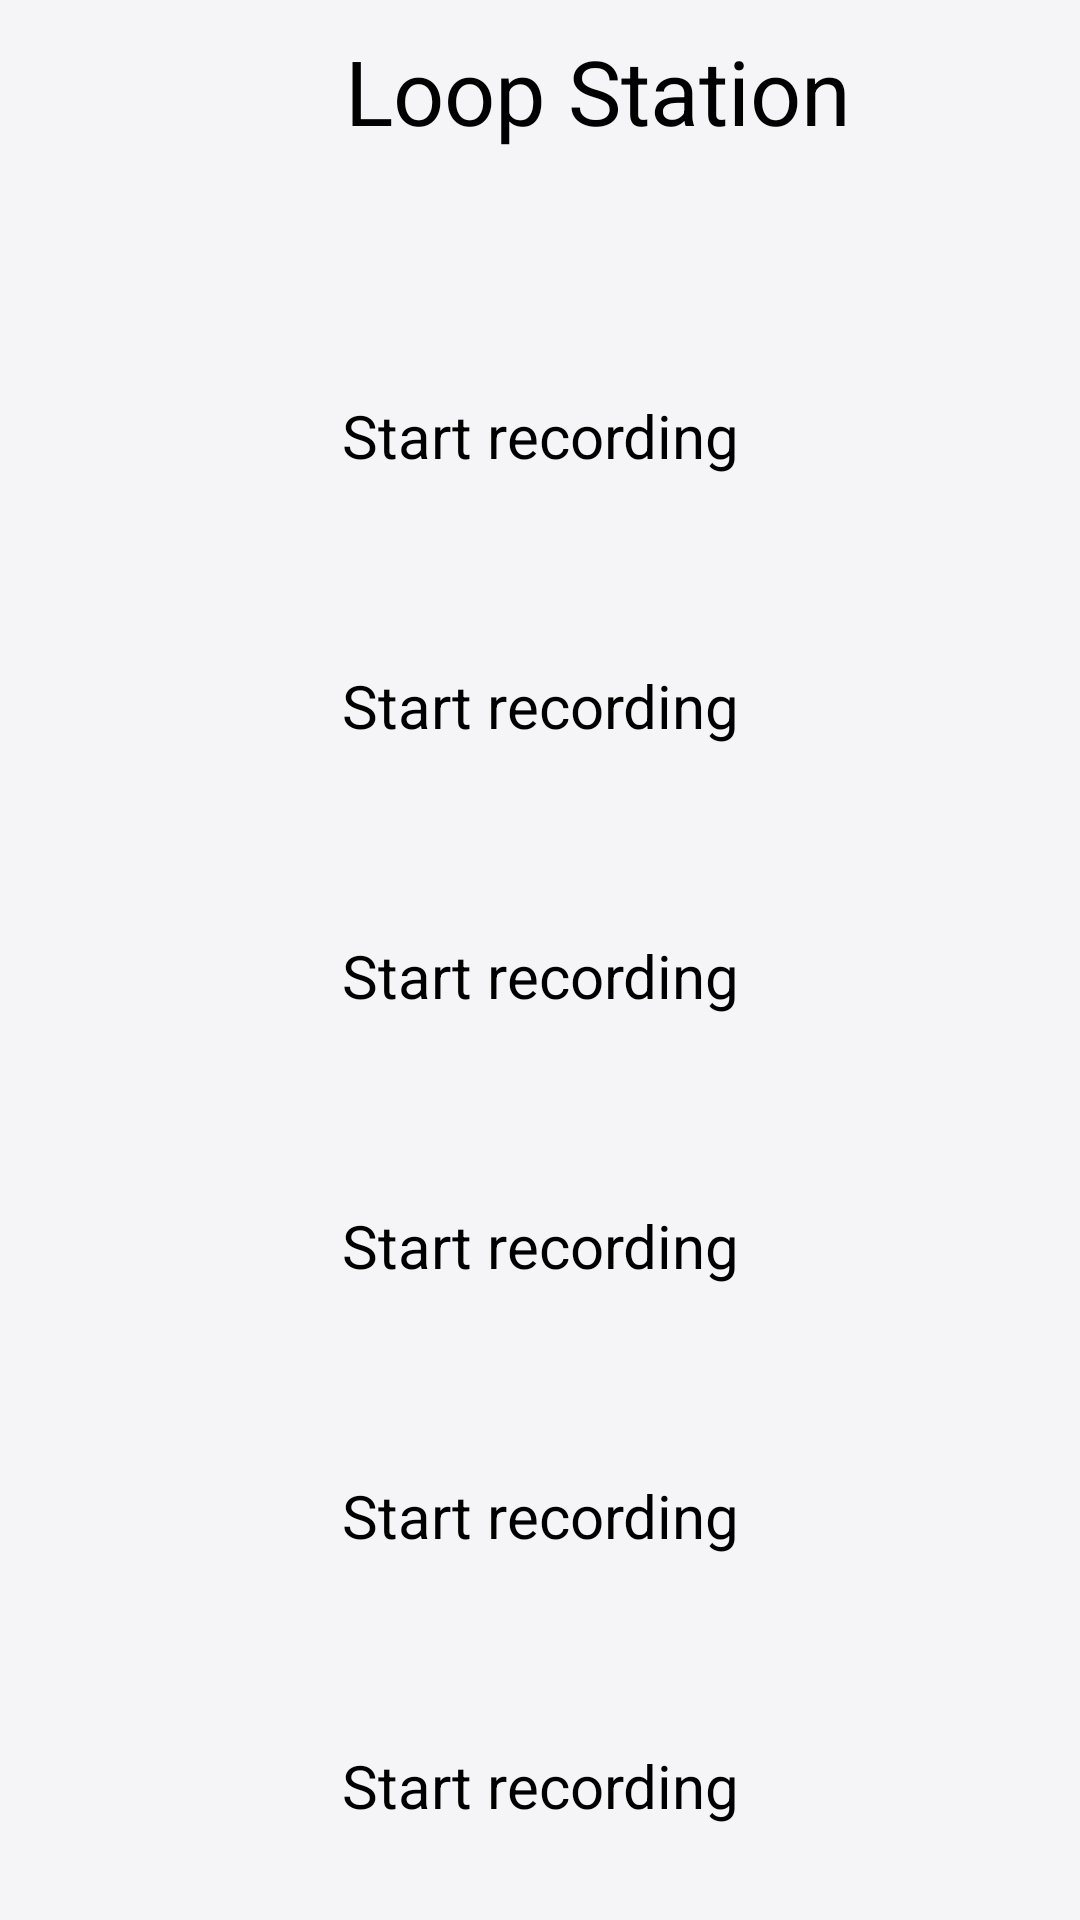

Write the Android layout XML for this screen, with the resource values it uses.
<!-- AndroidManifest.xml: application theme AppTheme -->
<!-- res/layout/activity_loop_station.xml -->
<?xml version="1.0" encoding="utf-8"?>
<LinearLayout xmlns:android="http://schemas.android.com/apk/res/android"
    android:layout_width="fill_parent"
    android:layout_height="fill_parent"
    android:orientation="vertical"
    android:background="#f5f4f6"
    android:padding="10dp" >

    <LinearLayout
        android:id="@+id/topPart"
        android:layout_width="wrap_content"
        android:layout_height="wrap_content"
        android:height="60dp"
        android:gravity="start|top"
        android:orientation="horizontal">

        <Button
            android:id="@+id/goBack"
            android:layout_width="40sp"
            android:layout_height="40sp"
            android:layout_marginLeft="5dp"
            android:background="@drawable/back_arrow" />

        <TextView
            android:id="@+id/loopStationTextView"
            android:layout_width="wrap_content"
            android:layout_height="wrap_content"
            android:text="Loop Station"
            android:textSize="30sp"
            android:layout_marginLeft="60dp"
            android:textColor="#000000"/>
    </LinearLayout>

    <LinearLayout
        android:id="@+id/loopStationLayout"
        android:layout_width="fill_parent"
        android:layout_height="wrap_content"
        android:layout_marginTop="50dp"
        android:gravity="center_horizontal"
        android:orientation="vertical">

        <TextView
            android:id="@+id/loopStationContent_1"
            android:layout_width="fill_parent"
            android:layout_height="90dp"
            android:text="Start recording"
            android:gravity="center"
            android:textSize="20sp"
            android:textColor="#000000"
            android:background="@drawable/border"
            android:focusable="true" />

        <TextView
            android:id="@+id/loopStationContent_2"
            android:layout_width="fill_parent"
            android:layout_height="90dp"
            android:text="Start recording"
            android:textSize="20sp"
            android:textColor="#000000"
            android:gravity="center"
            android:background="@drawable/border"
            android:focusable="true"/>

        <TextView
            android:id="@+id/loopStationContent_3"
            android:layout_width="fill_parent"
            android:layout_height="90dp"
            android:text="Start recording"
            android:textSize="20sp"
            android:textColor="#000000"
            android:gravity="center"
            android:background="@drawable/border"
            android:focusable="true"/>

        <TextView
            android:id="@+id/loopStationContent_4"
            android:layout_width="fill_parent"
            android:layout_height="90dp"
            android:text="Start recording"
            android:textSize="20sp"
            android:textColor="#000000"
            android:gravity="center"
            android:background="@drawable/border"
            android:focusable="true"/>

        <TextView
            android:id="@+id/loopStationContent_5"
            android:layout_width="fill_parent"
            android:layout_height="90dp"
            android:text="Start recording"
            android:textSize="20sp"
            android:textColor="#000000"
            android:gravity="center"
            android:background="@drawable/border"
            android:focusable="true"/>

        <TextView
            android:id="@+id/loopStationContent_6"
            android:layout_width="fill_parent"
            android:layout_height="90dp"
            android:text="Start recording"
            android:textSize="20sp"
            android:textColor="#000000"
            android:gravity="center"
            android:background="@drawable/border"
            android:focusable="true"/>
    </LinearLayout>

    <LinearLayout
        android:layout_width="match_parent"
        android:layout_height="wrap_content"
        android:orientation="horizontal"
        android:gravity="center"
        android:layout_marginTop="20dp">

        <Button
            android:id="@+id/buttonPlay"
            android:layout_width="40dp"
            android:layout_height="40dp"
            android:focusable="true"
            android:background="@drawable/play"/>

        <Button
            android:id="@+id/buttonStop"
            android:layout_width="40dp"
            android:layout_height="40dp"
            android:layout_marginLeft="40dp"
            android:focusable="true"
            android:background="@drawable/stop"/>
    </LinearLayout>

</LinearLayout>
<!-- resources referenced by this layout -->
<resources>
  <!-- drawable play: png bitmap (drawable-v24, 1380 bytes) -->
  <!-- drawable stop: png bitmap (drawable-v24, 3631 bytes) -->
  <style name="AppTheme" parent="Theme.AppCompat.Light.NoActionBar">
          
          <item name="colorPrimary">@color/colorPrimary</item>
          <item name="colorPrimaryDark">@color/colorPrimaryDark</item>
          <item name="colorAccent">@color/colorAccent</item>
  
          
          <item name="windowActionBar">false</item>
          <item name="android:windowFullscreen">true</item>
          <item name="windowNoTitle">true</item>
      </style>
  <color name="colorPrimary">#6200EE</color>
  <color name="colorPrimaryDark">#3700B3</color>
  <color name="colorAccent">#03DAC5</color>
</resources>
